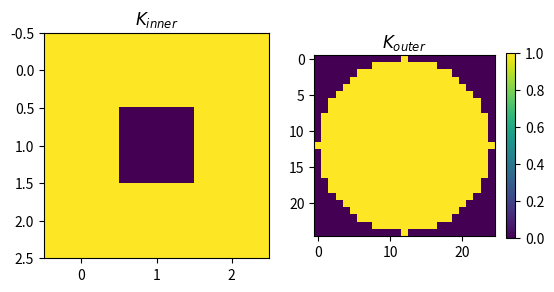

The script that saved this image:
"""
This file is for a first attempt at making the smooth life kernel
"""

#TODO: May need to write a different function that makes a circular kernel - may need to find out exactly
# which larger circular kernel is actually used the for the smooth game of life


import numpy as np
import matplotlib.pyplot as plt


def get_circular_kernel(diameter):

    """
    Generates a circular kernel of the specified diameter.

    Parameters:
    - diameter (int): Diameter of the circular kernel.

    Returns:
    - numpy.ndarray: Circular kernel.

    This function demonstrates how to create a circular kernel using numpy.
    """

    mid = (diameter - 1) / 2
    distances = np.indices((diameter, diameter)) - np.array([mid, mid])[:, None, None]
    kernel = ((np.linalg.norm(distances, axis=0) - mid) <= 0).astype(int)

    return kernel


def smooth_kernel():

    """
    Defines a smooth kernel for the Smooth Game of Life.

    Returns:
    - tuple: Tuple containing two kernels, kernel_a and kernel_b.

    This function defines two kernels for the Smooth Game of Life.
    - kernel_a is a 3x3 kernel with all elements set to 1, except for the center, which is 0.
    - kernel_b is a circular kernel with a diameter of 25, generated using the get_circular_kernel function.

    """

    kernel_a = np.array([[1, 1, 1],
                       [1, 0, 1],
                       [1, 1, 1]])

    kernel_b = get_circular_kernel(25)

    return kernel_a, kernel_b

if __name__ == '__main__':
    fig, ax1 = plt.subplots(ncols=2)
    ax1 = ax1.flatten()
    img1 = ax1[0].imshow(smooth_kernel()[0])
    img2 = ax1[1].imshow(smooth_kernel()[1])
    a = fig.colorbar(img1, ax=ax1[0])
    b = fig.colorbar(img2, ax=ax1[1], shrink=0.5)
    ax1[0].set_title('$K_{inner}$')
    ax1[1].set_title('$K_{outer}$')
    a.remove()


    plt.show()